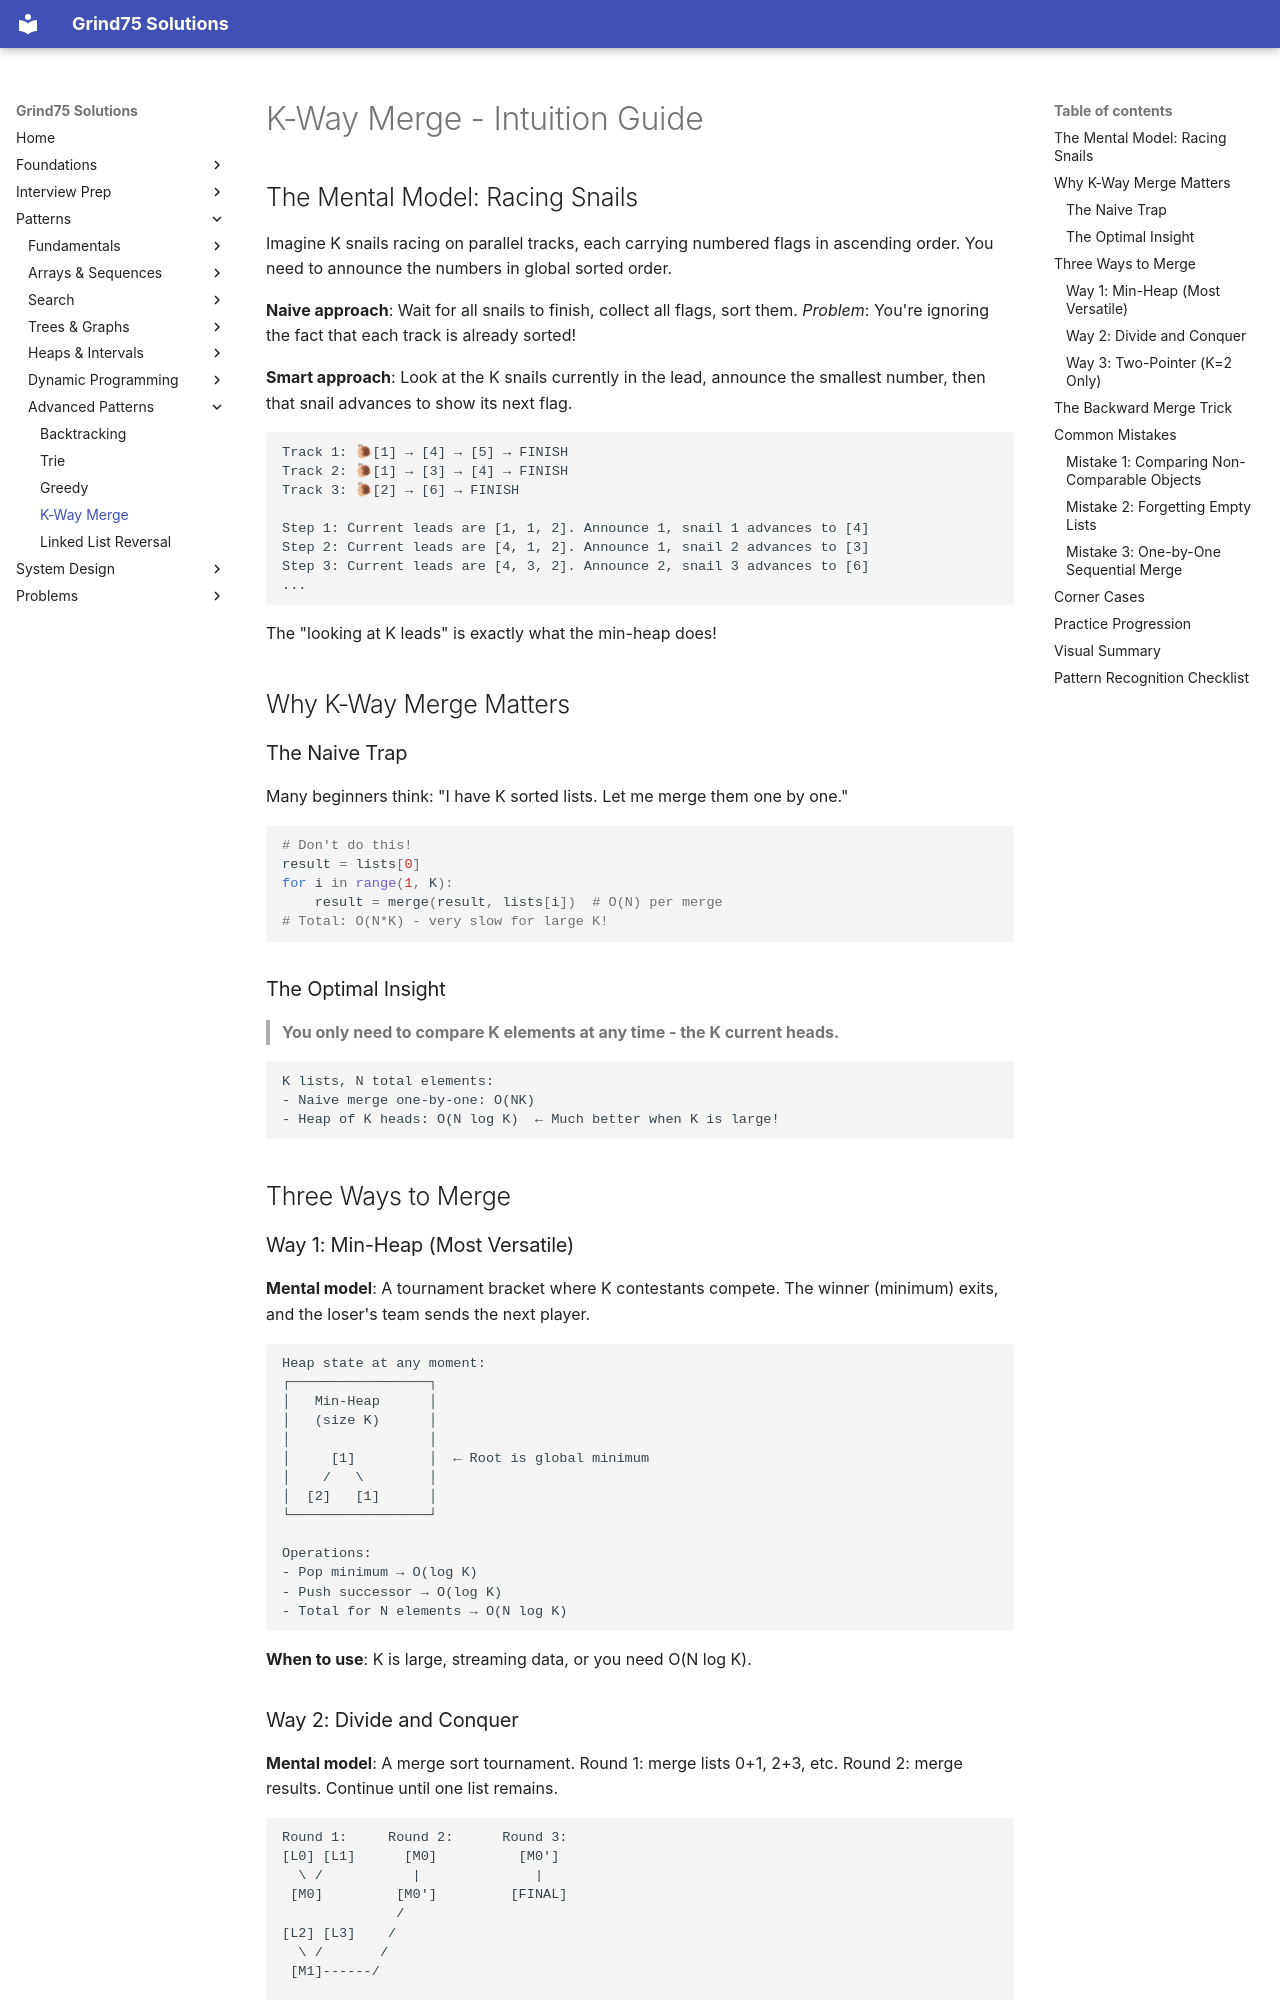

repository: ThoDHa/grind75 · page: patterns/k_way_merge/intuition/index.html · generator: mkdocs

# K-Way Merge - Intuition Guide

## The Mental Model: Racing Snails

Imagine K snails racing on parallel tracks, each carrying numbered flags in ascending order. You need to announce the numbers in global sorted order.

**Naive approach**: Wait for all snails to finish, collect all flags, sort them. *Problem*: You're ignoring the fact that each track is already sorted!

**Smart approach**: Look at the K snails currently in the lead, announce the smallest number, then that snail advances to show its next flag.

```
Track 1: 🐌[1] → [4] → [5] → FINISH
Track 2: 🐌[1] → [3] → [4] → FINISH
Track 3: 🐌[2] → [6] → FINISH

Step 1: Current leads are [1, 1, 2]. Announce 1, snail 1 advances to [4]
Step 2: Current leads are [4, 1, 2]. Announce 1, snail 2 advances to [3]
Step 3: Current leads are [4, 3, 2]. Announce 2, snail 3 advances to [6]
...
```

The "looking at K leads" is exactly what the min-heap does!

## Why K-Way Merge Matters

### The Naive Trap

Many beginners think: "I have K sorted lists. Let me merge them one by one."

```python
# Don't do this!
result = lists[0]
for i in range(1, K):
    result = merge(result, lists[i])  # O(N) per merge
# Total: O(N*K) - very slow for large K!
```

### The Optimal Insight

> **You only need to compare K elements at any time - the K current heads.**

```
K lists, N total elements:
- Naive merge one-by-one: O(NK)
- Heap of K heads: O(N log K)  ← Much better when K is large!
```

## Three Ways to Merge

### Way 1: Min-Heap (Most Versatile)

**Mental model**: A tournament bracket where K contestants compete. The winner (minimum) exits, and the loser's team sends the next player.

```
Heap state at any moment:
┌─────────────────┐
│   Min-Heap      │
│   (size K)      │
│                 │
│     [1]         │  ← Root is global minimum
│    /   \        │
│  [2]   [1]      │
└─────────────────┘

Operations:
- Pop minimum → O(log K)
- Push successor → O(log K)
- Total for N elements → O(N log K)
```

**When to use**: K is large, streaming data, or you need O(N log K).

### Way 2: Divide and Conquer

**Mental model**: A merge sort tournament. Round 1: merge lists 0+1, 2+3, etc. Round 2: merge results. Continue until one list remains.

```
Round 1:     Round 2:      Round 3:
[L0] [L1]      [M0]          [M0']
  \ /           |              |
 [M0]         [M0']         [FINAL]
              /
[L2] [L3]    /
  \ /       /
 [M1]------/

Lists halve each round → log K rounds
Each round processes N elements → O(N log K) total
```

**When to use**: All data available upfront, want to avoid heap allocation.
